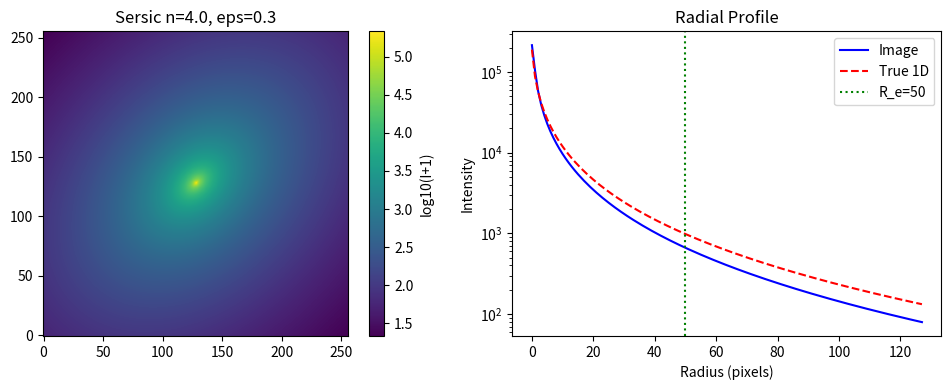

The script that saved this image:
"""
Sersic model generation utilities for benchmarking isophote fitting.

This module provides functions to create 2D Sersic profile images with
proper central region oversampling and optional noise.
"""

from typing import Mapping

import numpy as np
from scipy.special import gammaincinv


def compute_bn(n):
    """
    Compute the Sersic b_n parameter for a given Sersic index.

    The b_n parameter ensures that R_e encloses half of the total luminosity.
    Uses the exact solution via incomplete gamma function inversion.

    Parameters
    ----------
    n : float
        Sersic index.

    Returns
    -------
    float
        The b_n parameter.
    """
    # Exact solution: b_n = gammaincinv(2n, 0.5)
    # For n >= 0.36, this is accurate
    return gammaincinv(2 * n, 0.5)


def sersic_1d(r, I_e, R_e, n):
    """
    Compute the 1D Sersic intensity profile.

    I(r) = I_e * exp(-b_n * ((r/R_e)^(1/n) - 1))

    Parameters
    ----------
    r : float or array
        Radial distance (semi-major axis for elliptical profiles).
    I_e : float
        Intensity at the effective radius.
    R_e : float
        Effective radius.
    n : float
        Sersic index (n=1 exponential, n=4 de Vaucouleurs).

    Returns
    -------
    float or array
        Intensity at radius r.
    """
    b_n = compute_bn(n)
    return I_e * np.exp(-b_n * ((r / R_e) ** (1.0 / n) - 1))


def create_sersic_image(n, R_e, I_e, eps, pa, shape, center=None, oversample=10, oversample_radius=5.0):
    """
    Create a 2D Sersic profile image with central oversampling.

    Parameters
    ----------
    n : float
        Sersic index.
    R_e : float
        Effective radius in pixels.
    I_e : float
        Intensity at the effective radius.
    eps : float
        Ellipticity (1 - b/a).
    pa : float
        Position angle in radians (counter-clockwise from x-axis).
    shape : tuple
        Image shape (height, width).
    center : tuple, optional
        Center coordinates (x0, y0). Default is image center.
    oversample : int
        Oversampling factor for central region (e.g., 10 means 10x10 subpixels).
    oversample_radius : float
        Radius in pixels within which to apply oversampling.

    Returns
    -------
    image : ndarray
        2D Sersic image.
    params : dict
        Dictionary with true parameters for reference.
    """
    h, w = shape

    if center is None:
        x0, y0 = w / 2.0, h / 2.0
    else:
        x0, y0 = center

    image = np.zeros((h, w), dtype=np.float64)

    cos_pa = np.cos(pa)
    sin_pa = np.sin(pa)
    q = 1.0 - eps  # axis ratio b/a

    # Process each pixel
    for iy in range(h):
        for ix in range(w):
            # Distance from center
            dist = np.sqrt((ix - x0) ** 2 + (iy - y0) ** 2)

            if dist < oversample_radius:
                # Oversample this pixel
                subpixel_sum = 0.0
                for sy in range(oversample):
                    for sx in range(oversample):
                        # Subpixel coordinates (center of subpixel)
                        sub_x = ix - 0.5 + (sx + 0.5) / oversample
                        sub_y = iy - 0.5 + (sy + 0.5) / oversample

                        # Transform to ellipse frame
                        dx = sub_x - x0
                        dy = sub_y - y0

                        # Rotate to align with major axis
                        x_rot = dx * cos_pa + dy * sin_pa
                        y_rot = -dx * sin_pa + dy * cos_pa

                        # Elliptical radius (semi-major axis equivalent)
                        r = np.sqrt(x_rot**2 + (y_rot / q) ** 2)

                        # Compute intensity (avoid r=0 singularity for high n)
                        if r < 1e-6:
                            r = 1e-6
                        subpixel_sum += sersic_1d(r, I_e, R_e, n)

                image[iy, ix] = subpixel_sum / (oversample * oversample)
            else:
                # No oversampling needed
                dx = ix - x0
                dy = iy - y0

                x_rot = dx * cos_pa + dy * sin_pa
                y_rot = -dx * sin_pa + dy * cos_pa

                r = np.sqrt(x_rot**2 + (y_rot / q) ** 2)
                if r < 1e-6:
                    r = 1e-6

                image[iy, ix] = sersic_1d(r, I_e, R_e, n)

    params = {"n": n, "R_e": R_e, "I_e": I_e, "eps": eps, "pa": pa, "x0": x0, "y0": y0, "shape": shape}

    return image, params


def create_sersic_image_vectorized(n, R_e, I_e, eps, pa, shape, center=None, oversample=10, oversample_radius=5.0):
    """
    Create a 2D Sersic profile image with central oversampling (vectorized version).

    This is a faster version using numpy vectorization.

    Parameters
    ----------
    n : float
        Sersic index.
    R_e : float
        Effective radius in pixels.
    I_e : float
        Intensity at the effective radius.
    eps : float
        Ellipticity (1 - b/a).
    pa : float
        Position angle in radians (counter-clockwise from x-axis).
    shape : tuple
        Image shape (height, width).
    center : tuple, optional
        Center coordinates (x0, y0). Default is image center.
    oversample : int
        Oversampling factor for central region.
    oversample_radius : float
        Radius in pixels within which to apply oversampling.

    Returns
    -------
    image : ndarray
        2D Sersic image.
    params : dict
        Dictionary with true parameters for reference.
    """
    h, w = shape

    if center is None:
        x0, y0 = w / 2.0, h / 2.0
    else:
        x0, y0 = center

    cos_pa = np.cos(pa)
    sin_pa = np.sin(pa)
    q = 1.0 - eps  # axis ratio b/a

    # Create coordinate grid
    y, x = np.mgrid[:h, :w].astype(np.float64)

    # Distance from center for each pixel
    dist = np.sqrt((x - x0) ** 2 + (y - y0) ** 2)

    # Identify pixels needing oversampling
    needs_oversample = dist < oversample_radius

    # Process non-oversampled pixels (vectorized)
    dx = x - x0
    dy = y - y0
    x_rot = dx * cos_pa + dy * sin_pa
    y_rot = -dx * sin_pa + dy * cos_pa
    r = np.sqrt(x_rot**2 + (y_rot / q) ** 2)
    r = np.maximum(r, 1e-6)  # Avoid singularity

    image = sersic_1d(r, I_e, R_e, n)

    # Process oversampled pixels
    oversample_indices = np.where(needs_oversample)
    for iy, ix in zip(*oversample_indices):
        subpixel_sum = 0.0
        for sy in range(oversample):
            for sx in range(oversample):
                sub_x = ix - 0.5 + (sx + 0.5) / oversample
                sub_y = iy - 0.5 + (sy + 0.5) / oversample

                dx_sub = sub_x - x0
                dy_sub = sub_y - y0

                x_rot_sub = dx_sub * cos_pa + dy_sub * sin_pa
                y_rot_sub = -dx_sub * sin_pa + dy_sub * cos_pa

                r_sub = np.sqrt(x_rot_sub**2 + (y_rot_sub / q) ** 2)
                if r_sub < 1e-6:
                    r_sub = 1e-6

                subpixel_sum += sersic_1d(r_sub, I_e, R_e, n)

        image[iy, ix] = subpixel_sum / (oversample * oversample)

    params = {"n": n, "R_e": R_e, "I_e": I_e, "eps": eps, "pa": pa, "x0": x0, "y0": y0, "shape": shape}

    return image, params


def add_noise(image, snr_at_Re, R_e, I_e, seed=None):
    """
    Add Gaussian noise to an image with specified S/N at the effective radius.

    Parameters
    ----------
    image : ndarray
        Input image.
    snr_at_Re : float
        Signal-to-noise ratio at the effective radius.
    R_e : float
        Effective radius (for reference).
    I_e : float
        Intensity at effective radius (used to compute noise level).
    seed : int, optional
        Random seed for reproducibility.

    Returns
    -------
    noisy_image : ndarray
        Image with added Gaussian noise.
    noise_sigma : float
        Standard deviation of the added noise.
    """
    if seed is not None:
        np.random.seed(seed)

    # Noise sigma such that S/N = I_e / sigma at R_e
    noise_sigma = I_e / snr_at_Re

    noise = np.random.normal(0, noise_sigma, image.shape)
    noisy_image = image + noise

    return noisy_image, noise_sigma


def get_true_profile_at_sma(sma_values, params):
    """
    Compute true Sersic profile at given semi-major axis values.

    Parameters
    ----------
    sma_values : array
        Semi-major axis values.
    params : dict
        Parameters from create_sersic_image.

    Returns
    -------
    dict
        Dictionary with 'sma', 'intens', 'eps', 'pa' arrays.
    """
    intens = sersic_1d(sma_values, params["I_e"], params["R_e"], params["n"])

    return {
        "sma": np.array(sma_values),
        "intens": intens,
        "eps": np.full_like(sma_values, params["eps"]),
        "pa": np.full_like(sma_values, params["pa"]),
    }


if __name__ == "__main__":
    # Quick test
    import matplotlib.pyplot as plt

    # Create a de Vaucouleurs profile (n=4)
    image, params = create_sersic_image_vectorized(
        n=4.0, R_e=50, I_e=1000, eps=0.3, pa=np.pi / 4, shape=(256, 256), oversample=10, oversample_radius=5.0
    )

    print(f"Image shape: {image.shape}")
    print(f"Max intensity: {image.max():.2f}")
    print(f"Intensity at center: {image[128, 128]:.2f}")

    # Check radial profile
    r_test = np.array([10, 25, 50, 100])
    true_I = sersic_1d(r_test, params["I_e"], params["R_e"], params["n"])
    print(f"\nTrue intensity at r={r_test}: {true_I}")

    plt.figure(figsize=(10, 4))

    plt.subplot(121)
    plt.imshow(np.log10(image + 1), origin="lower", cmap="viridis")
    plt.colorbar(label="log10(I+1)")
    plt.title(f"Sersic n={params['n']}, eps={params['eps']:.1f}")

    plt.subplot(122)
    # Extract radial profile along major axis
    cx, cy = int(params["x0"]), int(params["y0"])
    profile = image[cy, cx:]
    r_pix = np.arange(len(profile))
    plt.semilogy(r_pix, profile, "b-", label="Image")
    plt.semilogy(r_pix, sersic_1d(r_pix + 0.5, params["I_e"], params["R_e"], params["n"]), "r--", label="True 1D")
    plt.axvline(params["R_e"], color="g", linestyle=":", label=f"R_e={params['R_e']}")
    plt.xlabel("Radius (pixels)")
    plt.ylabel("Intensity")
    plt.legend()
    plt.title("Radial Profile")

    plt.tight_layout()
    plt.savefig("sersic_test.png", dpi=100)
    print("\nSaved test image to sersic_test.png")


# ---------------------------------------------------------------------------
# Planted-harmonic renderer and its truth
# ---------------------------------------------------------------------------
#
# The harmonic-scale calibration
# (docs/specs/2026-08-22-three-way-benchmark-comparison-design.md) needs a
# galaxy whose isophotes carry a *known* higher-order distortion, and a
# reference value for what each tool should measure on it.
#
# The distortion is applied to the radius, not to the intensity: the image is
# I_sersic(r_eff) with r_eff = r_ellipse / D(phi). The level set of I_sersic(a)
# is then r_ellipse = a * D(phi), so D is literally the isophote shape and the
# planted amplitudes are in units of the semi-major axis.
#
# The truth is *integrated*, not linearized. Expanding to first order gives the
# tidy result that a Bender-normalized b_n equals the planted epsilon, but
# Sersic curvature and products between simultaneously planted modes add terms
# that expansion drops. `integrated_harmonic_truth` evaluates the analytic
# profile densely around the sampling ellipse and Fourier-integrates it;
# `linearized_harmonic_truth` returns the first-order estimate so the size of
# the difference can be reported rather than assumed negligible.

HARMONIC_KINDS = ("sin", "cos")


def _harmonic_distortion(phi, harmonics):
    """Evaluate D(phi) = 1 + sum_n [eps_n^cos cos(n phi) + eps_n^sin sin(n phi)]."""
    distortion = np.ones_like(np.asarray(phi, dtype=np.float64))
    for (order, kind), amplitude in harmonics.items():
        if kind not in HARMONIC_KINDS:
            raise ValueError(f"harmonic kind must be one of {HARMONIC_KINDS}, got {kind!r}")
        wave = np.sin(order * phi) if kind == "sin" else np.cos(order * phi)
        distortion = distortion + amplitude * wave
    return distortion


def create_sersic_image_with_harmonics(n, R_e, I_e, eps, pa, shape, harmonics, center=None):
    """Create a Sersic image whose isophotes carry planted harmonic deviations.

    Parameters
    ----------
    n, R_e, I_e, eps, pa, shape, center
        As in :func:`create_sersic_image_vectorized`. ``pa`` is in radians,
        counter-clockwise from the x axis.
    harmonics : dict
        ``{(order, kind): amplitude}`` with ``kind`` in ``("sin", "cos")`` and
        the amplitude dimensionless, in units of the semi-major axis. An empty
        dict reproduces the undistorted ellipse exactly.

    Returns
    -------
    image : ndarray
        The rendered image.
    meta : dict
        Everything the truth functions need: the planted ``harmonics``, the
        geometry, and ``profile``, a callable giving ``I_sersic`` at a scalar or
        array of elliptical radii.

    Notes
    -----
    The angle in ``D(phi)`` is the polar angle **measured from the major
    axis**, which is the basis isoster (with ``use_eccentric_anomaly=False``)
    and photutils both use natively. Planting in eccentric anomaly instead
    would put two of the three tools out of basis before the comparison began.
    """
    h, w = shape
    if center is None:
        x0, y0 = w / 2.0, h / 2.0
    else:
        x0, y0 = center

    b_n = compute_bn(n)

    def profile(radius):
        """I_sersic at an elliptical radius, in the same units as I_e.

        The 1e-6 floor matches ``create_sersic_image_vectorized`` exactly, so
        that an empty ``harmonics`` dict reproduces the existing renderer
        pixel for pixel rather than differing at the centre. It only ever
        binds on the central pixel, which no ring measurement uses.
        """
        r = np.maximum(np.asarray(radius, dtype=np.float64), 1e-6)
        return I_e * np.exp(-b_n * ((r / R_e) ** (1.0 / n) - 1.0))

    yy, xx = np.mgrid[0:h, 0:w]
    dx = xx - x0
    dy = yy - y0
    cos_pa, sin_pa = np.cos(pa), np.sin(pa)
    x_rot = dx * cos_pa + dy * sin_pa
    y_rot = -dx * sin_pa + dy * cos_pa
    q = 1.0 - eps

    r_ellipse = np.sqrt(x_rot**2 + (y_rot / q) ** 2)
    # The POLAR angle from the major axis -- not arctan2(y_rot / q, x_rot),
    # which circularizes the ellipse and is therefore the eccentric anomaly.
    # The two coincide only for a circle, and planting in the wrong one biases
    # the recovered amplitude by ~13% at eps=0.3 and ~67% at eps=0.6.
    phi = np.arctan2(y_rot, x_rot)

    image = profile(r_ellipse / _harmonic_distortion(phi, harmonics))

    meta = {
        "harmonics": dict(harmonics),
        "profile": profile,
        "n": n,
        "R_e": R_e,
        "I_e": I_e,
        "eps": eps,
        "pa": pa,
        "center": (x0, y0),
        "shape": shape,
    }
    return image, meta


def integrated_harmonic_truth(meta, sma, orders, n_phi=8192):
    """Reference harmonic amplitudes, by dense Fourier integration.

    Samples the *analytic* profile on the unperturbed ellipse of semi-major
    axis ``sma`` and integrates, so the result includes the Sersic curvature
    and mode-product terms that the first-order expansion drops. Nothing is
    interpolated and no image pixels are touched.

    Parameters
    ----------
    meta : dict
        The second return value of :func:`create_sersic_image_with_harmonics`.
    sma : float
        Semi-major axis of the sampling ellipse, in pixels.
    orders : iterable of int
        Harmonic orders to report.
    n_phi : int
        Integration samples. The default is converged to well below the
        precision any tool reaches; ``TestIntegratedTruth`` pins that.

    Returns
    -------
    dict
        ``{order: {"s_raw", "c_raw", "a_bender", "b_bender", "gradient",
        "sma", "mean_intensity"}}``. ``s_raw`` / ``c_raw`` are the sine and
        cosine amplitudes in image intensity units; the Bender pair is those
        divided by ``sma * |gradient|``.
    """
    harmonics = meta["harmonics"]
    profile = meta["profile"]

    phi = np.linspace(0.0, 2.0 * np.pi, n_phi, endpoint=False)
    intensities = profile(sma / _harmonic_distortion(phi, harmonics))

    # Radial gradient of the azimuthally averaged profile, evaluated
    # analytically via a centred difference on the smooth model. The step is
    # small relative to the profile's scale but large relative to float noise.
    delta = max(sma * 1e-4, 1e-6)
    mean_at = lambda radius: float(  # noqa: E731
        np.mean(profile(radius / _harmonic_distortion(phi, harmonics)))
    )
    gradient = (mean_at(sma + delta) - mean_at(sma - delta)) / (2.0 * delta)

    factor = sma * abs(gradient)
    result = {}
    for order in orders:
        s_raw = 2.0 * float(np.mean(intensities * np.sin(order * phi)))
        c_raw = 2.0 * float(np.mean(intensities * np.cos(order * phi)))
        result[order] = {
            "s_raw": s_raw,
            "c_raw": c_raw,
            "a_bender": s_raw / factor if factor else float("nan"),
            "b_bender": c_raw / factor if factor else float("nan"),
            "gradient": gradient,
            "sma": sma,
            "mean_intensity": float(np.mean(intensities)),
        }
    return result


def analytic_truth_on_aperture(meta, x0, y0, sma, eps, pa, orders, n_phi=8192):
    """Harmonic truth on an **arbitrary** aperture, not the planted one.

    :func:`integrated_harmonic_truth` samples the galaxy's own unperturbed
    ellipse, so it cannot answer "what is the truth on the ellipse this tool
    actually returned". A free fit returns its own centre, ellipticity and
    position angle, and comparing its amplitudes against truth on a *different*
    ellipse charges it for a geometry difference twice --- once here and again
    in the geometry metrics.

    The aperture is sampled in image coordinates, each point is mapped back to
    the galaxy's intrinsic radius, the analytic profile is evaluated there, and
    the result is decomposed against the aperture's own angular parameter. No
    pixels are touched and nothing is interpolated.

    Passing the planted geometry reproduces :func:`integrated_harmonic_truth`
    to integration precision, which ``TestApertureTruth`` pins.

    Parameters
    ----------
    meta : dict
        Second return value of :func:`create_sersic_image_with_harmonics`.
    x0, y0 : float
        Aperture centre in image coordinates (column, row), as the fitters
        report it.
    sma : float
        Aperture semi-major axis, in pixels.
    eps : float
        Aperture ellipticity, ``1 - b/a``.
    pa : float
        Aperture position angle in radians, from the image x axis.
    orders : iterable of int
        Harmonic orders to report.

    Returns
    -------
    dict
        Same shape as :func:`integrated_harmonic_truth`.
    """
    profile = meta["profile"]
    harmonics = meta["harmonics"]
    galaxy_x0, galaxy_y0 = meta["center"]
    galaxy_eps, galaxy_pa = float(meta["eps"]), float(meta["pa"])

    polar_angle = np.linspace(0.0, 2.0 * np.pi, n_phi, endpoint=False)
    aperture_axis_ratio = 1.0 - float(eps)
    if not np.isfinite(sma) or float(sma) <= 0.0:
        raise ValueError(f"sma must be finite and positive, got {sma!r}")
    if not np.isfinite(aperture_axis_ratio) or not 0.0 < aperture_axis_ratio <= 1.0:
        raise ValueError(f"eps must be finite and satisfy 0 <= eps < 1, got {eps!r}")

    def intensities_at(scale):
        """Analytic intensity on the aperture of semi-major axis ``scale``."""
        # The compared raw harmonics use physical polar angle, not eccentric
        # anomaly.  Parameterising an ellipse as (a*cos(t), b*sin(t)) would
        # make t the eccentric anomaly and silently change the harmonic basis
        # whenever this aperture differs from the planted one.
        polar_radius = (
            float(scale)
            * aperture_axis_ratio
            / np.sqrt((aperture_axis_ratio * np.cos(polar_angle)) ** 2 + np.sin(polar_angle) ** 2)
        )
        aperture_x = polar_radius * np.cos(polar_angle)
        aperture_y = polar_radius * np.sin(polar_angle)
        x = float(x0) + aperture_x * np.cos(pa) - aperture_y * np.sin(pa)
        y = float(y0) + aperture_x * np.sin(pa) + aperture_y * np.cos(pa)

        # Map into the galaxy's own frame.
        dx, dy = x - galaxy_x0, y - galaxy_y0
        u = dx * np.cos(galaxy_pa) + dy * np.sin(galaxy_pa)
        v = -dx * np.sin(galaxy_pa) + dy * np.cos(galaxy_pa)
        galaxy_axis_ratio = 1.0 - galaxy_eps
        radius = np.hypot(u, v / galaxy_axis_ratio) if galaxy_axis_ratio else np.hypot(u, v)
        # The renderer plants the distortion in physical polar angle. Dividing
        # v by q here would circularize the ellipse and return eccentric
        # anomaly instead.
        galaxy_polar_angle = np.arctan2(v, u)
        return profile(radius / _harmonic_distortion(galaxy_polar_angle, harmonics))

    intensities = intensities_at(sma)
    delta = max(sma * 1e-4, 1e-6)
    gradient = (float(np.mean(intensities_at(sma + delta))) - float(np.mean(intensities_at(sma - delta)))) / (
        2.0 * delta
    )

    factor = sma * abs(gradient)
    result = {}
    for order in orders:
        s_raw = 2.0 * float(np.mean(intensities * np.sin(order * polar_angle)))
        c_raw = 2.0 * float(np.mean(intensities * np.cos(order * polar_angle)))
        result[order] = {
            "s_raw": s_raw,
            "c_raw": c_raw,
            "a_bender": s_raw / factor if factor else float("nan"),
            "b_bender": c_raw / factor if factor else float("nan"),
            "gradient": gradient,
            "sma": sma,
            "mean_intensity": float(np.mean(intensities)),
        }
    return result


def aperture_displacement_error_px(
    reference: Mapping[str, float],
    measured: Mapping[str, float],
    n_angles: int = 4096,
) -> float:
    """Maximum boundary displacement between two elliptical apertures.

    Both boundaries are evaluated along the same physical sky directions. The
    position angle is therefore axis-periodic automatically: adding ``pi``
    describes the same boundary. Unlike separate fixed tolerances on
    ellipticity and position angle, this metric scales with semi-major axis and
    answers the quantity the accuracy contract needs directly, in pixels.

    The mappings must contain ``x0``, ``y0``, ``sma``, ``eps`` and ``pa``.
    """

    sky_angle = np.linspace(0.0, 2.0 * np.pi, int(n_angles), endpoint=False)

    def boundary(aperture):
        x0 = float(aperture["x0"])
        y0 = float(aperture["y0"])
        sma = float(aperture["sma"])
        axis_ratio = 1.0 - float(aperture["eps"])
        pa = float(aperture["pa"])
        values = np.asarray([x0, y0, sma, axis_ratio, pa], dtype=np.float64)
        if not np.all(np.isfinite(values)) or sma <= 0.0 or not 0.0 < axis_ratio <= 1.0:
            raise ValueError(f"invalid aperture geometry: {dict(aperture)!r}")
        relative_angle = sky_angle - pa
        radius = sma * axis_ratio / np.sqrt((axis_ratio * np.cos(relative_angle)) ** 2 + np.sin(relative_angle) ** 2)
        return np.column_stack((x0 + radius * np.cos(sky_angle), y0 + radius * np.sin(sky_angle)))

    reference_boundary = boundary(reference)
    measured_boundary = boundary(measured)
    return float(np.max(np.linalg.norm(measured_boundary - reference_boundary, axis=1)))


def linearized_harmonic_truth(meta, orders):
    """First-order reference: the Bender coefficient *is* the planted amplitude.

    Retained only as a diagnostic against :func:`integrated_harmonic_truth`, so
    the campaign can report how far the linearization is from the integral
    rather than assuming the gap is negligible. Never use this as the reference
    value.
    """
    harmonics = meta["harmonics"]
    return {
        order: {
            "a_bender": float(harmonics.get((order, "sin"), 0.0)),
            "b_bender": float(harmonics.get((order, "cos"), 0.0)),
        }
        for order in orders
    }
